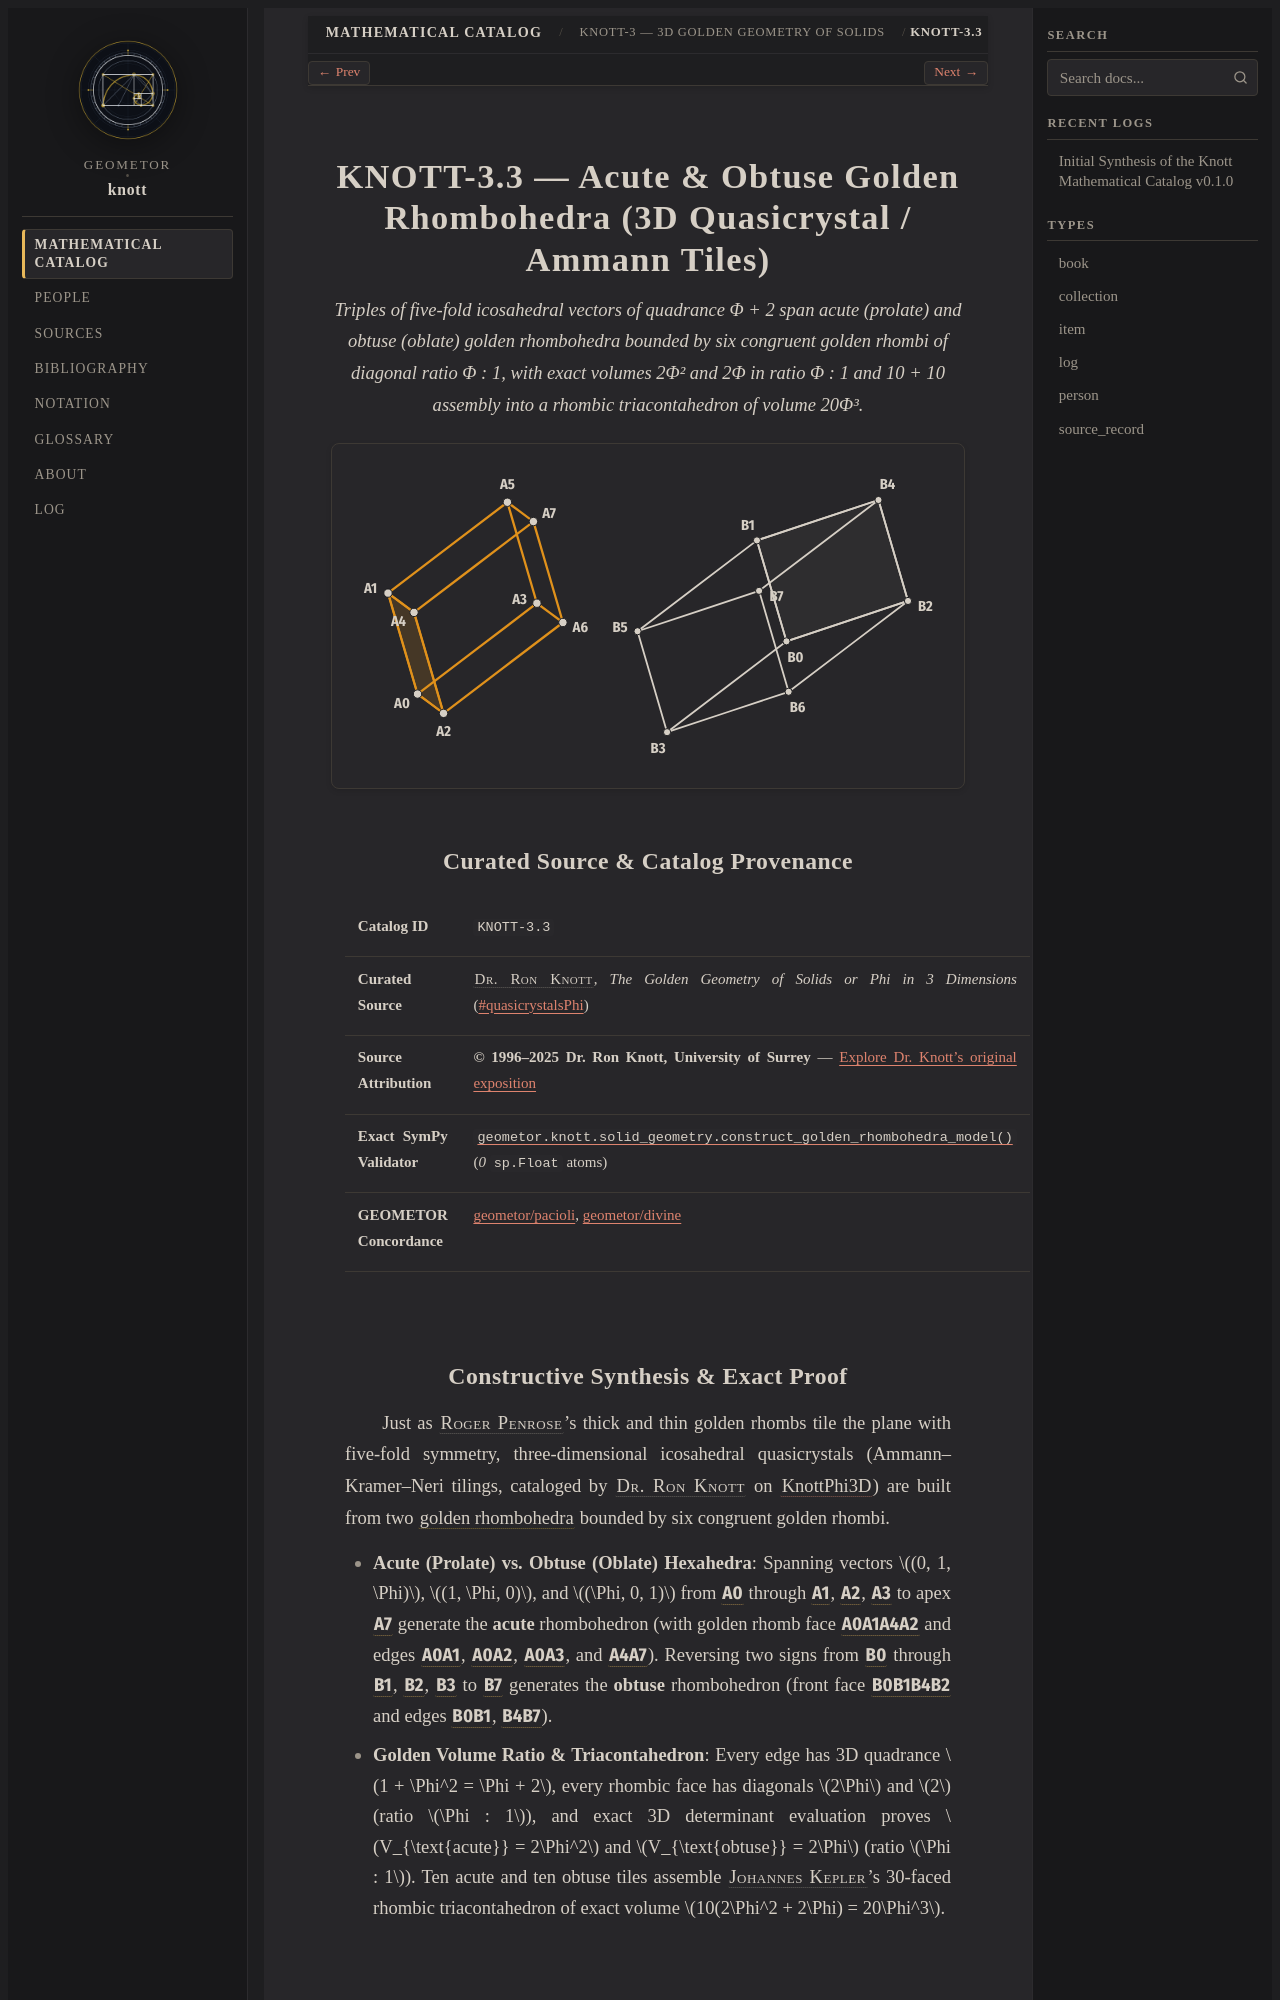

repository: geometor/knott · page: catalog/03-solid-geometry/03-golden-rhombohedra-quasicrystals/index.html · generator: sphinx

:type: item
:order: 3
:canonical_id: KNOTT-3.3

.. _knott-3-3:

==============================================================================
KNOTT-3.3 — Acute & Obtuse Golden Rhombohedra (3D Quasicrystal / Ammann Tiles)
==============================================================================

.. enunciation::

   Triples of five-fold icosahedral vectors of quadrance Φ + 2 span acute (prolate) and obtuse (oblate) golden rhombohedra bounded by six congruent golden rhombi of diagonal ratio Φ : 1, with exact volumes 2Φ² and 2Φ in ratio Φ : 1 and 10 + 10 assembly into a rhombic triacontahedron of volume 20Φ³.

.. picture:: knott-3-3.g1.svg

Curated Source & Catalog Provenance
-----------------------------------

.. list-table::
   :widths: 26 74

   * - **Catalog ID**
     - ``KNOTT-3.3``
   * - **Curated Source**
     - :person:`Dr. Ron Knott <knott>`, *The Golden Geometry of Solids or Phi in 3 Dimensions* (`#quasicrystalsPhi <https://r-knott.surrey.ac.uk/Fibonacci/phi3DGeom.html#quasicrystalsPhi>`_)
   * - **Source Attribution**
     - **© 1996–2025 Dr. Ron Knott, University of Surrey** — `Explore Dr. Knott's original exposition <https://r-knott.surrey.ac.uk/Fibonacci/phi3DGeom.html#quasicrystalsPhi>`_
   * - **Exact SymPy Validator**
     - :func:`geometor.knott.solid_geometry.construct_golden_rhombohedra_model` (`0` ``sp.Float`` atoms)
   * - **GEOMETOR Concordance**
     - `geometor/pacioli <https://geometor.github.io/pacioli/>`_, `geometor/divine <https://geometor.github.io/divine/>`_
